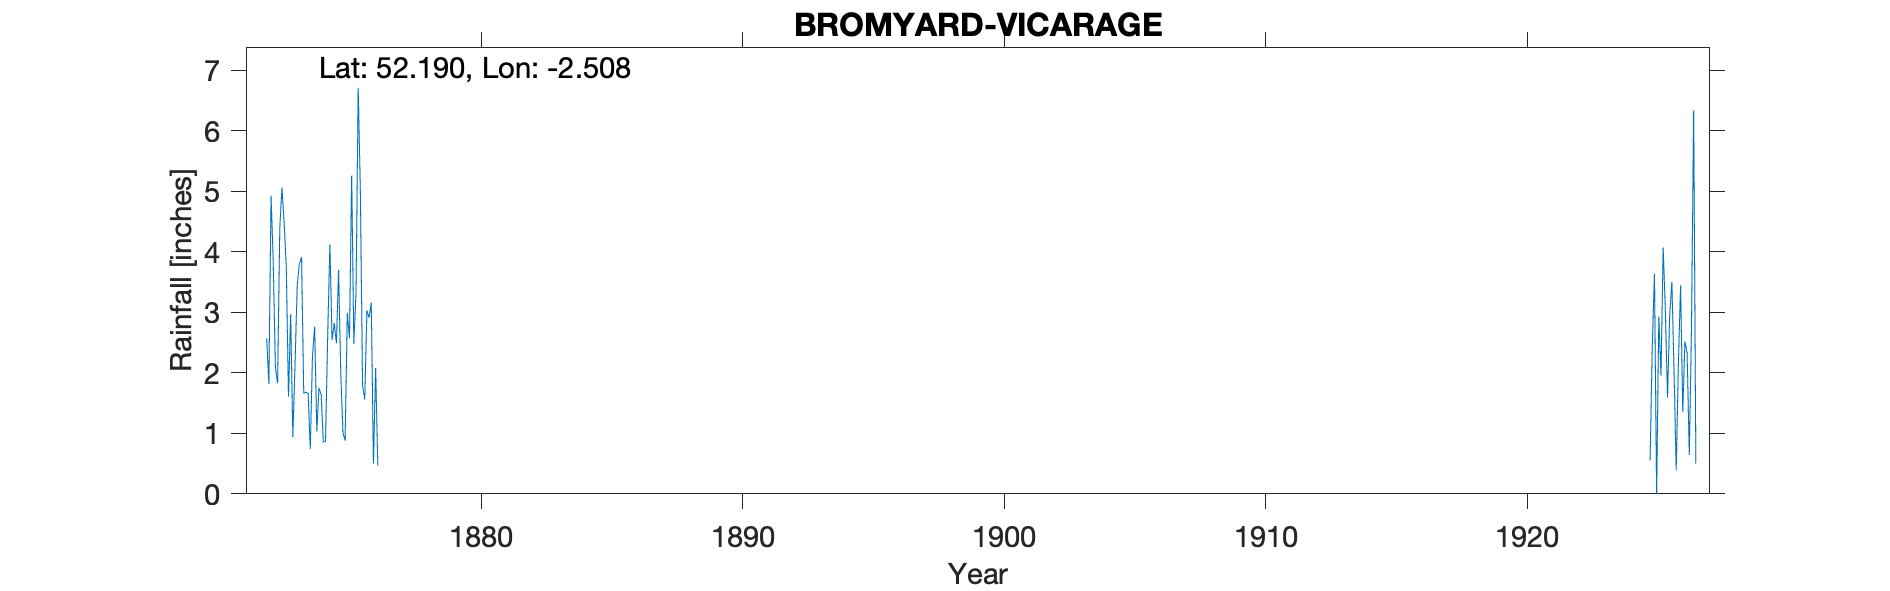

The file beside this chart, header and first rows:
BROMYARD VICARAGE, , , , , , , , , , , , , , , , , , , , , , , 
Grid ref, SO654548, Long, -2.508, Lat, 52.19, Elevation, 440, ft, , , , , , , , , , , , , , , 
Station no, RR7777, , , , , , , , , , , , , , , , , , , , , , 
, 1870, 1871, 1872, 1873, 1874, 1875, 1876, 1877, 1878, 1879, 1880, 1881, 1882, 1883, 1884, 1885, 1886, 1887, 1888, 1889, 1890, 1891, 1892
January, , , , 3.74, 2.27, 3.7, 1.56, , , , , , , , , , , , , , , , 
February, , , , 1.61, 2.76, 2, 3.03, , , , , , , , , , , , , , , , 
March, , , , 2.97, 1.03, 1.01, 2.91, , , , , , , , , , , , , , , , 
April, , , 2.57, 0.94, 1.75, 0.88, 3.16, , , , , , , , , , , , , , , , 
May, , , 1.82, 2.13, 1.64, 2.99, 0.5, , , , , , , , , , , , , , , , 
June, , , 4.93, 3.44, 0.85, 2.57, 2.08, , , , , , , , , , , , , , , , 
July, , , 3.83, 3.8, 0.87, 5.26, 0.47, , , , , , , , , , , , , , , , 
August, , , 2.08, 3.91, 2.62, 2.48, , , , , , , , , , , , , , , , , 
September, , , 1.83, 1.66, 4.12, 3.32, , , , , , , , , , , , , , , , , 
October, , , 4.39, 1.68, 2.54, 6.71, , , , , , , , , , , , , , , , , 
November, , , 5.06, 1.66, 2.82, 4.99, , , , , , , , , , , , , , , , , 
December, , , 4.49, 0.74, 2.49, 1.79, , , , , , , , , , , , , , , , , 
Total, , , , 28.28, 25.76, 37.7, , , , , , , , , , , , , , , , , 
1925 Jan/Feb bracketed = 5.63", , , , , , , , , , , , , , , , , , , , , , , 
